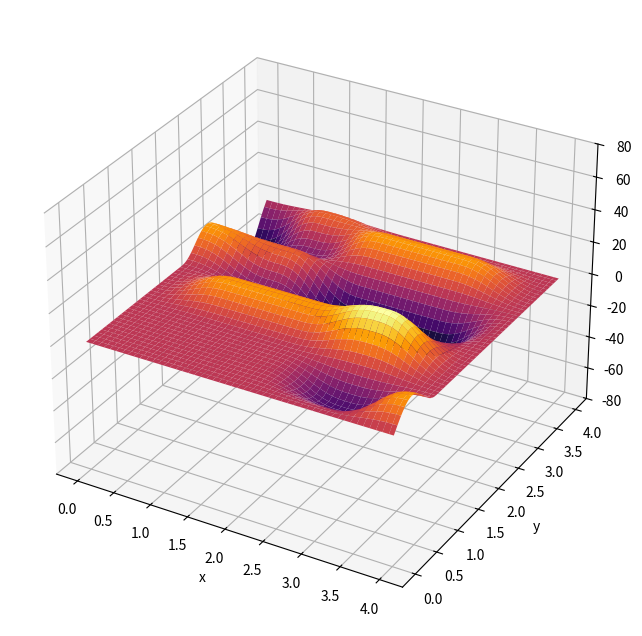

This figure's Python source:
import matplotlib.pyplot as plt
from matplotlib import cm
import numpy as np
import math

M = 5
N = 5
w = 50
h = 50
R = np.round(3 * np.random.rand(M, N))
V = np.array([[0, 1], [0, -1], [1, 0], [-1, 0]])

class PerlinNoise:
  def __init__(self, x, y, xCount, yCount):
    self.x = x
    self.y = y
    self.xCount = xCount 
    self.yCount = yCount

  def f(self, t):
    return t*t*t * ((6*t-15)*t + 10)
  
  def g(self, a, b, t):
    return a + (b-a) * t

  def noise(self):
    xInd = min(math.floor(self.x / w), self.xCount - 1)
    yInd = min(math.floor(self.y / h), self.yCount - 1)
    if xInd == self.xCount - 1:
      return 0
    if yInd == self.yCount - 1:
      return 0

    dx = self.x - xInd * w
    dy = self.y - yInd * h

    al = self.f(dx / w)
    be = self.f(dy / h)
    b10 = np.array([dx, dy - h])
    b00 = np.array([dx, dy])
    b01 = np.array([dx - w, dy])
    b11 = np.array([dx - w, dy - h])

    e00 = V[int(R[yInd, xInd]), :]
    e01 = V[int(R[yInd, xInd+1]), :]
    e10 = V[int(R[yInd+1, xInd]), :]
    e11 = V[int(R[yInd+1, xInd+1]), :]

    c00 = b00 * e00
    c01 = b01 * e01
    c10 = b10 * e10
    c11 = b11 * e11

    cx1 = self.g(c00, c01, al)
    cx2 = self.g(c10, c11, al)
    result = self.g(cx1, cx2, be)
    return result[1]
  
def main():
  MW = (M - 1) * w
  MH = (N - 1) * h
  x = np.linspace(0, M-1, MW)
  y = np.linspace(0, N-1, MH)
  XX, YY = np.meshgrid(x, y)
  ZZ = np.zeros((MH, MW))
  for inX in range(MW):
    for inY in range(MH):
        noise1 = PerlinNoise(inY, inX, M, N)
        noise_value = noise1.noise()
        ZZ[inY, inX] = noise_value
  fig = plt.figure(figsize=(8, 8))
  ax = fig.add_subplot(projection="3d")
  ax.plot_surface(YY, XX, ZZ, cmap=cm.inferno)
  ax.set_zlim(-80, 80)
  ax.set_xlabel('x')
  ax.set_ylabel('y')
  ax.set_zlabel('z')
  plt.show()

if __name__ == '__main__':
  main()